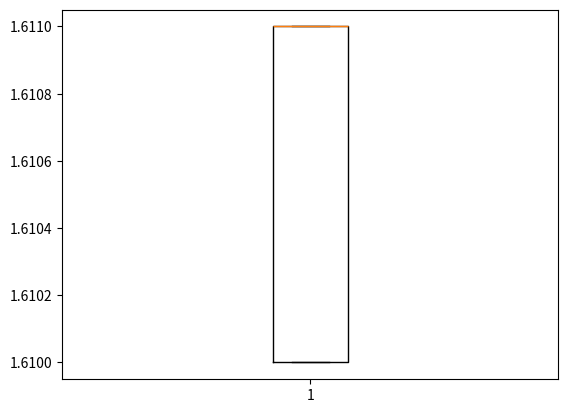

Generate this figure with matplotlib:
import numpy as np
import matplotlib.pyplot as plt

# 读取数据
data = np.array([1.61,	1.611,	1.611,	1.61,	1.611])
#data = np.array([47.2,	47.3,	47.283,	46.867,	47.167,	47.283])

# 绘制箱线图
fig, ax = plt.subplots()
ax.boxplot(data)

# 标记异常值
q1 = np.percentile(data, 25)
q3 = np.percentile(data, 75)
iqr = q3 - q1
upper_bound = q3 + 1.5 * iqr
lower_bound = q1 - 1.5 * iqr
outliers = [x for x in data if x < lower_bound or x > upper_bound]
ax.plot(np.ones(len(outliers)), outliers, 'ro', alpha=0.5)

# 显示图形
plt.show()
